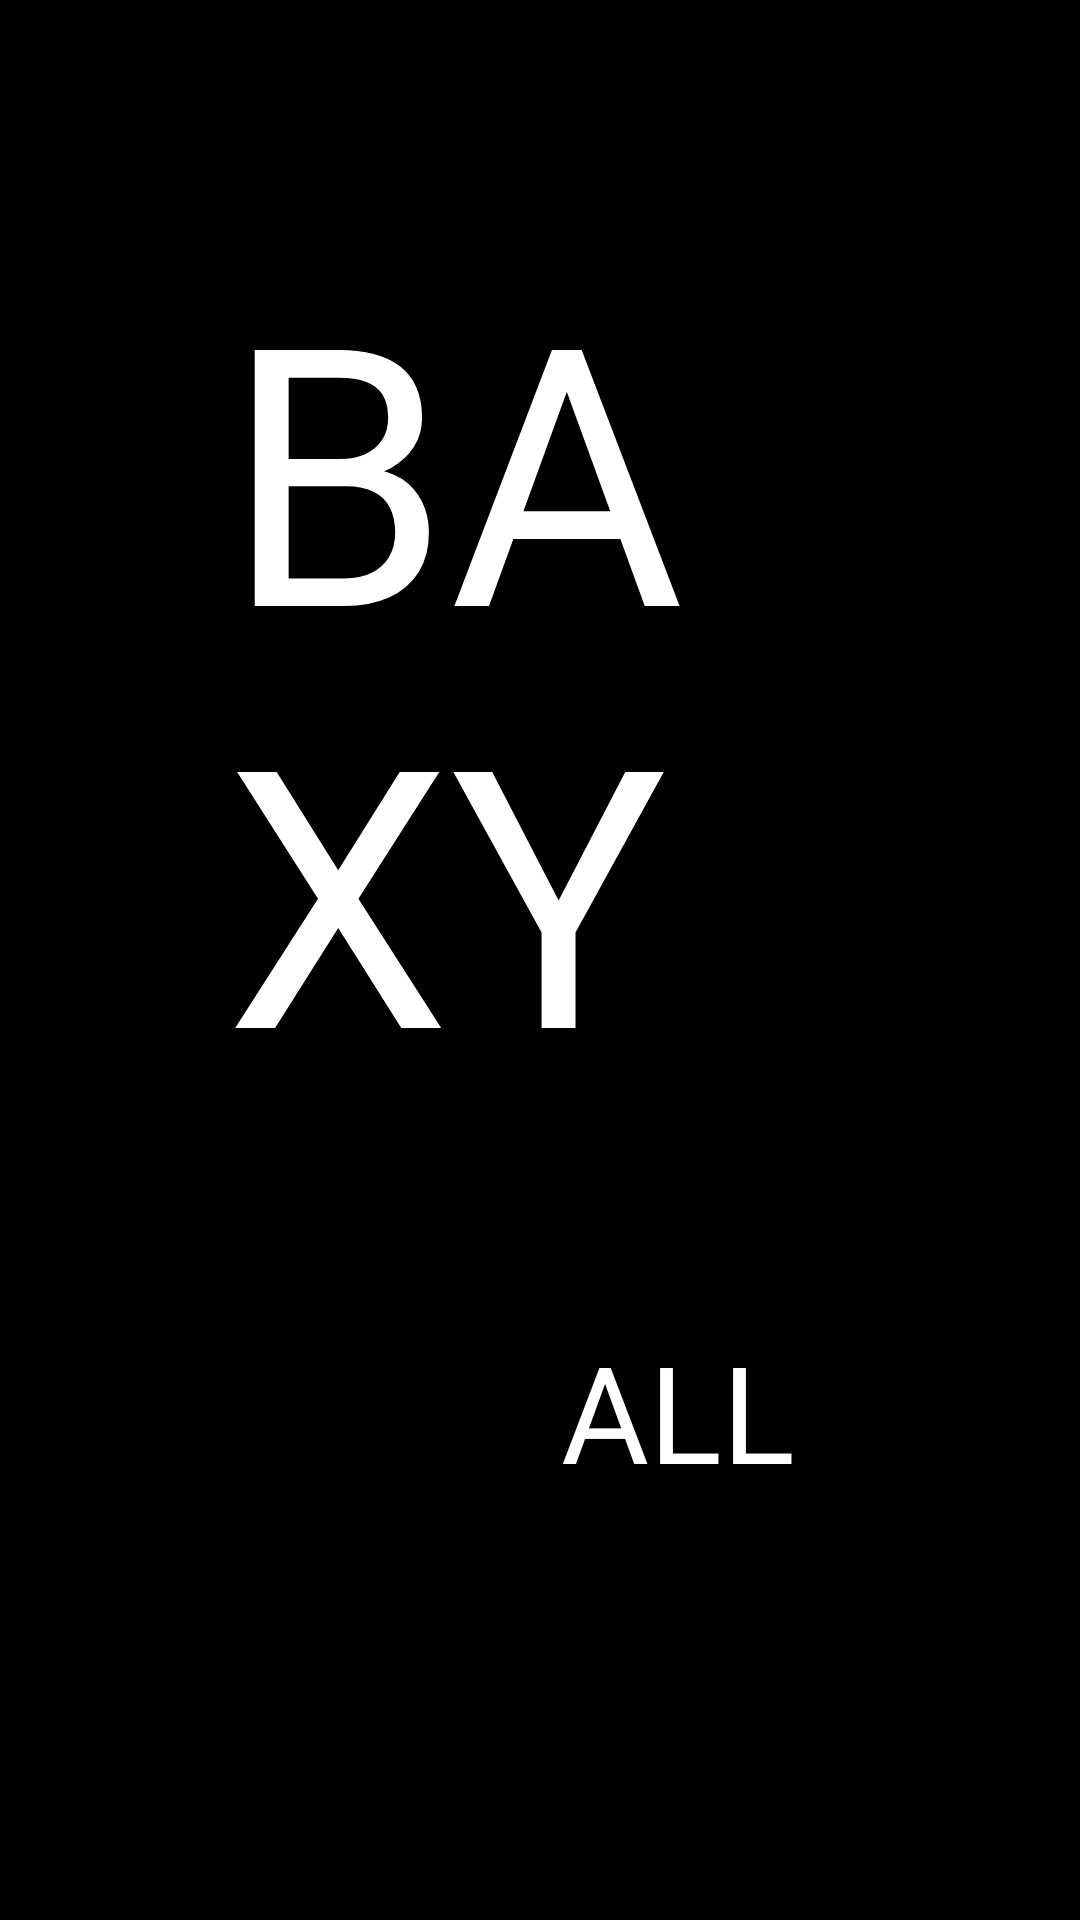

Layout XML and referenced resources for this Android screen:
<!-- AndroidManifest.xml: application theme AppTheme -->
<!-- res/layout/baxy_main.xml -->
<?xml version="1.0" encoding="utf-8"?>
<RelativeLayout xmlns:android="http://schemas.android.com/apk/res/android"
                android:background="@drawable/bg_color"
                android:layout_width="match_parent"
                android:layout_height="match_parent">

    <RelativeLayout xmlns:android="http://schemas.android.com/apk/res/android"
                    android:layout_margin="75dp"
                    android:layout_width="match_parent"
                    android:layout_height="match_parent">
        
        <TextView
                android:id="@+id/baxy_logo"
                android:text="BAXY"
                android:textColor="#FFF"
                android:textSize="120sp"
                android:layout_height="wrap_content"
                android:layout_width="wrap_content"/>

        <LinearLayout
                android:layout_toRightOf="@id/baxy_logo"
                android:layout_marginTop="45dp"
                android:layout_marginLeft="25dp"
                android:orientation="horizontal"
                android:layout_height="wrap_content"
                android:layout_width="wrap_content">
            <TextView
                    android:id="@+id/baxy_logo"
                    android:text="GAMES"
                    android:textColor="#FFF"
                    android:layout_margin="20dp"
                    android:textSize="45sp"
                    android:layout_height="wrap_content"
                    android:layout_width="wrap_content"/>
            <TextView
                    android:id="@+id/baxy_logo"
                    android:text="APPS"
                    android:textColor="#FFF"
                    android:layout_margin="20dp"
                    android:textSize="45sp"
                    android:layout_height="wrap_content"
                    android:layout_width="wrap_content"/>
            <TextView
                    android:id="@+id/baxy_logo"
                    android:text="SETTINGS"
                    android:textColor="#FFF"
                    android:layout_margin="20dp"
                    android:textSize="45sp"
                    android:layout_height="wrap_content"
                    android:layout_width="wrap_content"/>
        </LinearLayout>

        <LinearLayout
                android:layout_below="@id/baxy_logo"
                android:layout_marginTop="45dp"
                android:layout_marginLeft="25dp"
                android:orientation="vertical"
                android:layout_height="wrap_content"
                android:layout_width="wrap_content">
            <TextView
                    android:id="@+id/baxy_logo"
                    android:text="ALL"
                    android:gravity="right"
                    android:textColor="#FFF"
                    android:layout_margin="20dp"
                    android:textSize="45sp"
                    android:layout_height="wrap_content"
                    android:layout_width="match_parent"/>
            <TextView
                    android:id="@+id/baxy_logo"
                    android:text="OUYA"
                    android:gravity="right"
                    android:textColor="#FFF"
                    android:layout_margin="20dp"
                    android:textSize="45sp"
                    android:layout_height="wrap_content"
                    android:layout_width="match_parent"/>
            <TextView
                    android:id="@+id/baxy_logo"
                    android:text="ANDROID"
                    android:gravity="right"
                    android:textColor="#FFF"
                    android:layout_margin="20dp"
                    android:textSize="45sp"
                    android:layout_height="wrap_content"
                    android:layout_width="match_parent"/>
            <TextView
                    android:id="@+id/baxy_logo"
                    android:text="EMULATED"
                    android:gravity="right"
                    android:textColor="#FFF"
                    android:layout_margin="20dp"
                    android:textSize="45sp"
                    android:layout_height="wrap_content"
                    android:layout_width="match_parent"/>
        </LinearLayout>

    </RelativeLayout>
</RelativeLayout>
<!-- resources referenced by this layout -->
<resources>
  <style name="AppTheme" parent="AppBaseTheme">
          
          <item name="android:textColor">#000</item>
      </style>
  <style name="AppBaseTheme" parent="android:Theme.Holo.Light">
          
      </style>
</resources>
